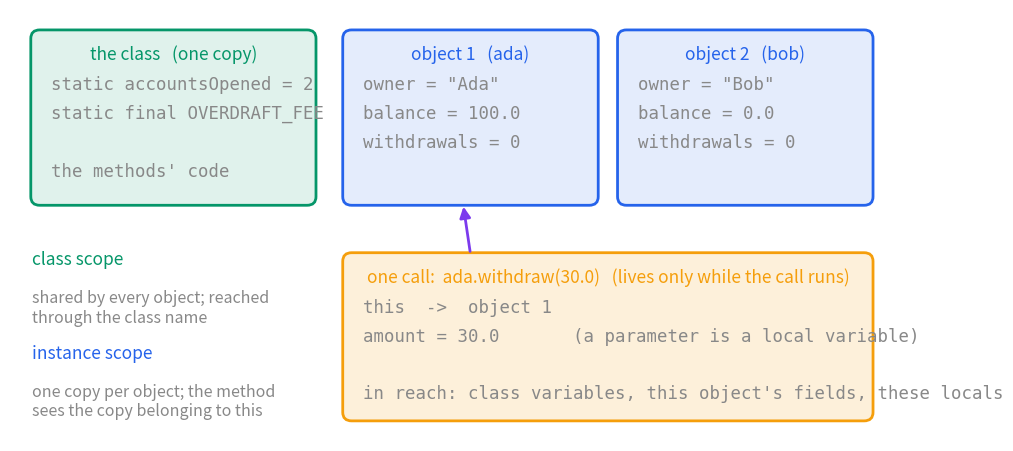

This chart was generated by the following Python code:
"""Figure for [[Java Classes]].

Regenerate:  python3 java-classes-figures.py
  java-classes-scope.svg   two BankAccount objects, the one class variable they share, and the local variables of a method call
Vault palette: all text #888, transparent background.
"""
import re
import matplotlib
matplotlib.use("Agg")
import matplotlib.pyplot as plt
from matplotlib.patches import FancyBboxPatch, FancyArrowPatch

AX, BLUE, PURPLE, GREEN, RED, AMBER = "#888888", "#2563eb", "#7c3aed", "#059669", "#dc2626", "#f59e0b"
RGBA = {BLUE: (37/255, 99/255, 235/255, 0.12), PURPLE: (124/255, 58/255, 237/255, 0.12), GREEN: (5/255, 150/255, 105/255, 0.12), AMBER: (245/255, 158/255, 11/255, 0.15)}
plt.rcParams.update({"text.color": AX, "font.size": 13, "font.family": "sans-serif", "svg.fonttype": "none", "svg.hashsalt": "vault"})
MONO = {"family": "monospace"}


def save(fig, name):
    fig.savefig(name, format="svg", transparent=True, bbox_inches="tight")
    s = open(name, encoding="utf-8").read()
    s = re.sub(r'<svg ([^>]*?)width="[^"]*" height="[^"]*"', r'<svg \1width="100%"', s, count=1)
    open(name, "w", encoding="utf-8").write(s); plt.close(fig)


def box(ax, x, y, w, h, col, title, lines, mono_lines=True):
    ax.add_patch(FancyBboxPatch((x, y), w, h, boxstyle="round,pad=0.02,rounding_size=0.12", fc=RGBA[col], ec=col, lw=2))
    ax.text(x + w / 2, y + h - 0.32, title, ha="center", va="center", fontsize=12.5, color=col)
    for k, l in enumerate(lines):
        ax.text(x + 0.25, y + h - 0.75 - 0.4 * k, l, ha="left", va="center", fontsize=12.5, **(MONO if mono_lines else {}))


def fig_scope():
    fig, ax = plt.subplots(figsize=(11.5, 5.6))
    ax.set_xlim(0, 12); ax.set_ylim(0, 6); ax.axis("off")
    box(ax, 0.3, 3.3, 3.8, 2.4, GREEN, "the class   (one copy)", ["static accountsOpened = 2", "static final OVERDRAFT_FEE", "", "the methods' code"])
    box(ax, 4.5, 3.3, 3.4, 2.4, BLUE, "object 1   (ada)", ["owner = \"Ada\"", "balance = 100.0", "withdrawals = 0"])
    box(ax, 8.2, 3.3, 3.4, 2.4, BLUE, "object 2   (bob)", ["owner = \"Bob\"", "balance = 0.0", "withdrawals = 0"])
    box(ax, 4.5, 0.3, 7.1, 2.3, AMBER, "one call:  ada.withdraw(30.0)   (lives only while the call runs)",
        ["this  ->  object 1", "amount = 30.0       (a parameter is a local variable)", "", "in reach: class variables, this object's fields, these locals"])
    ax.add_patch(FancyArrowPatch((6.2, 2.6), (6.1, 3.3), arrowstyle="-|>", mutation_scale=16, lw=2, color=PURPLE))
    ax.text(0.3, 2.45, "class scope", fontsize=12.5, color=GREEN); ax.text(0.3, 2.1, "shared by every object; reached\nthrough the class name", fontsize=11.5, va="top")
    ax.text(0.3, 1.15, "instance scope", fontsize=12.5, color=BLUE); ax.text(0.3, 0.8, "one copy per object; the method\nsees the copy belonging to this", fontsize=11.5, va="top")
    save(fig, "java-classes-scope.svg")


if __name__ == "__main__":
    fig_scope()
